Run: headless pygame with SDL's dummy video driver; simulated clock (each Clock.tick advances the game by its frame time, no real sleeping); random seed 0; keys injected as events and as key.get_pressed() state; no mouse input.
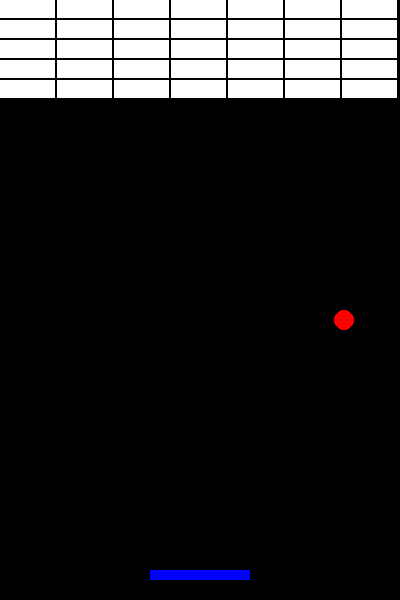
Frame 1 of 4 · flips 1–60 · no input
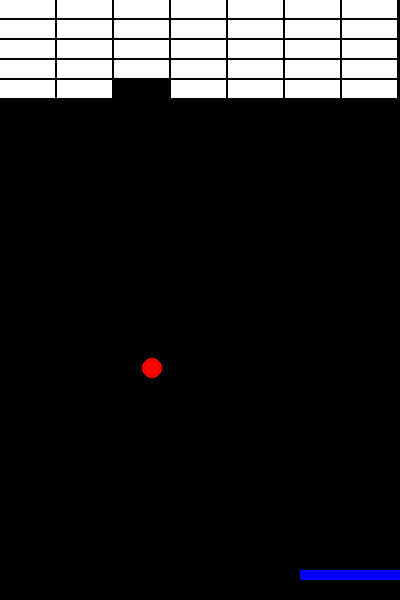
Frame 2 of 4 · flips 61–180 · tapped SPACE, RETURN · held RIGHT (→), D
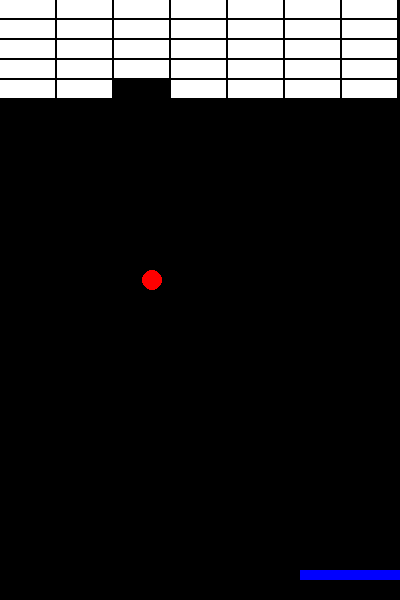
Frame 3 of 4 · flips 181–300 · held DOWN (↓), S
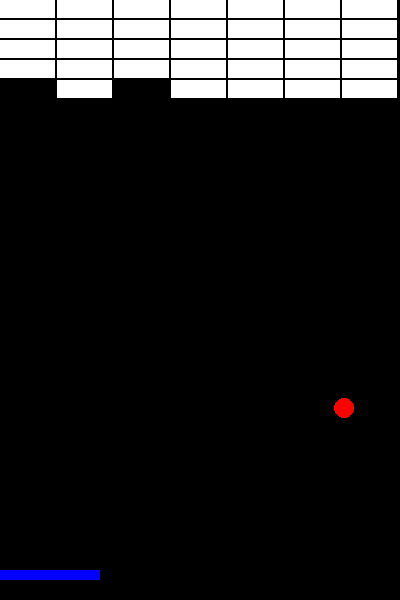
Frame 4 of 4 · flips 301–420 · held LEFT (←), A, UP (↑), W

The pygame program that drew these frames:

import pygame
import sys

# 초기화
pygame.init()

# 화면 설정
WIDTH, HEIGHT = 400, 600
screen = pygame.display.set_mode((WIDTH, HEIGHT))
pygame.display.set_caption("벽돌 깨기 - 클래스 버전")

# 색상
BLACK = (0, 0, 0)
WHITE = (255, 255, 255)
RED = (255, 0, 0)
BLUE = (0, 0, 255)

FPS = 60


class Paddle:
    def __init__(self):
        self.rect = pygame.Rect(WIDTH//2 - 50, HEIGHT - 30, 100, 10)
        self.speed = 5

    def move(self):
        keys = pygame.key.get_pressed()
        if keys[pygame.K_LEFT] and self.rect.left > 0:
            self.rect.x -= self.speed
        if keys[pygame.K_RIGHT] and self.rect.right < WIDTH:
            self.rect.x += self.speed

    def draw(self, screen):
        pygame.draw.rect(screen, BLUE, self.rect)


class Ball:
    def __init__(self):
        self.rect = pygame.Rect(WIDTH//2 - 10, HEIGHT - 50, 20, 20)
        self.speed_x = 4
        self.speed_y = -4

    def move(self):
        self.rect.x += self.speed_x
        self.rect.y += self.speed_y

        # 벽 충돌
        if self.rect.left <= 0 or self.rect.right >= WIDTH:
            self.speed_x *= -1
        if self.rect.top <= 0:
            self.speed_y *= -1

    def check_collision_with_paddle(self, paddle):
        if self.rect.colliderect(paddle.rect):
            self.speed_y *= -1

    def check_collision_with_bricks(self, bricks):
        for brick in bricks[:]:
            if self.rect.colliderect(brick.rect):
                self.speed_y *= -1
                bricks.remove(brick)

    def draw(self, screen):
        pygame.draw.ellipse(screen, RED, self.rect)


class Brick:
    def __init__(self, x, y, width, height):
        self.rect = pygame.Rect(x, y, width, height)

    def draw(self, screen):
        pygame.draw.rect(screen, WHITE, self.rect)


class Game:
    def __init__(self):
        self.clock = pygame.time.Clock()
        self.paddle = Paddle()
        self.ball = Ball()
        self.bricks = []
        self.create_bricks()
        self.running = True

    def create_bricks(self):
        brick_rows = 5
        brick_cols = 7
        brick_width = WIDTH // brick_cols
        brick_height = 20
        for row in range(brick_rows):
            for col in range(brick_cols):
                brick = Brick(col * brick_width, row * brick_height, brick_width - 2, brick_height - 2)
                self.bricks.append(brick)

    def run(self):
        while self.running:
            self.clock.tick(FPS)
            self.handle_events()
            self.update()
            self.draw()

    def handle_events(self):
        for event in pygame.event.get():
            if event.type == pygame.QUIT:
                self.running = False

    def update(self):
        self.paddle.move()
        self.ball.move()
        self.ball.check_collision_with_paddle(self.paddle)
        self.ball.check_collision_with_bricks(self.bricks)
        if self.ball.rect.bottom >= HEIGHT:
            print("게임 오버")
            self.running = False

    def draw(self):
        screen.fill(BLACK)
        self.paddle.draw(screen)
        self.ball.draw(screen)
        for brick in self.bricks:
            brick.draw(screen)
        pygame.display.flip()


# 게임 시작
game = Game()
game.run()

pygame.quit()
sys.exit()
